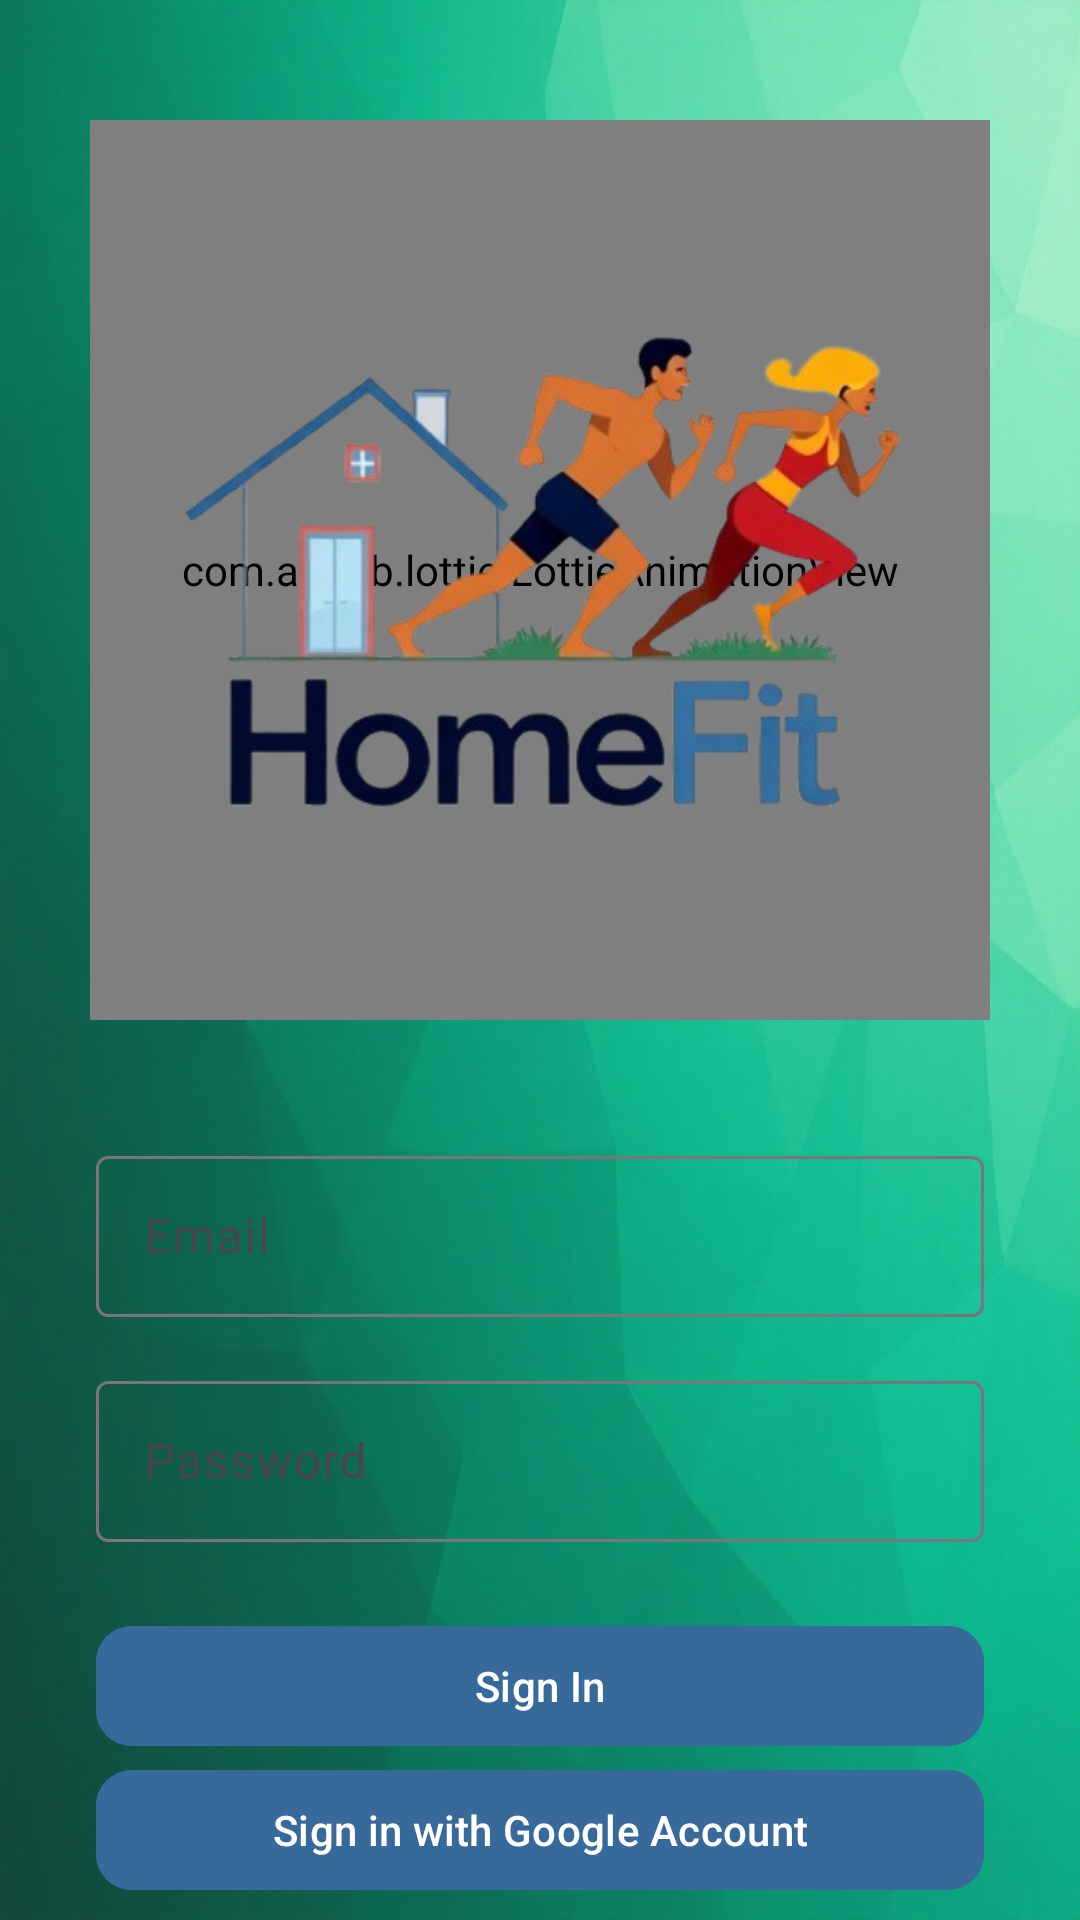

Android layout source for this screen:
<!-- AndroidManifest.xml: application theme Theme.HomeFit -->
<!-- res/layout/fragment_sign_in.xml -->
<?xml version="1.0" encoding="utf-8"?>
<androidx.constraintlayout.widget.ConstraintLayout xmlns:android="http://schemas.android.com/apk/res/android"
    xmlns:app="http://schemas.android.com/apk/res-auto"
    xmlns:tools="http://schemas.android.com/tools"
    android:layout_width="match_parent"
    android:layout_height="match_parent"
    android:background="@drawable/app_background"
    tools:context=".ui.signin.SignInFragment">

    
    <com.airbnb.lottie.LottieAnimationView
        android:id="@+id/lottieSignInAnimation"
        android:layout_width="300dp"
        android:layout_height="300dp"
        android:layout_marginTop="40dp"
        app:layout_constraintEnd_toEndOf="parent"
        app:layout_constraintStart_toStartOf="parent"
        app:layout_constraintTop_toTopOf="parent"
        app:lottie_autoPlay="true"
        app:lottie_loop="true"
        app:lottie_rawRes="@raw/sign_in_animation" />

    
    <ImageView
        android:id="@+id/ivAppLogo"
        android:layout_width="300dp"
        android:layout_height="300dp"
        android:src="@drawable/app_logo"
        app:layout_constraintEnd_toEndOf="parent"
        app:layout_constraintStart_toStartOf="parent"
        app:layout_constraintTop_toTopOf="parent"
        android:layout_marginTop="40dp"
      />

    
    <com.google.android.material.textfield.TextInputLayout
        android:id="@+id/tilEmail"
        android:layout_width="0dp"
        android:layout_height="wrap_content"
        android:layout_marginHorizontal="32dp"
        android:layout_marginTop="40dp"
        android:hint="@string/hint_email"
        app:layout_constraintEnd_toEndOf="parent"
        app:layout_constraintStart_toStartOf="parent"
        app:layout_constraintTop_toBottomOf="@id/ivAppLogo">

        <com.google.android.material.textfield.TextInputEditText
            android:id="@+id/etEmail"
            android:layout_width="match_parent"
            android:layout_height="wrap_content"
            android:backgroundTint="@android:color/darker_gray"
            android:inputType="textEmailAddress"
            android:padding="16dp"
            android:textSize="16sp" />
    </com.google.android.material.textfield.TextInputLayout>

    
    <com.google.android.material.textfield.TextInputLayout
        android:id="@+id/tilPassword"
        android:layout_width="0dp"
        android:layout_height="wrap_content"
        android:layout_marginHorizontal="32dp"
        android:layout_marginTop="16dp"
        android:hint="@string/hint_password"
        app:layout_constraintEnd_toEndOf="parent"
        app:layout_constraintStart_toStartOf="parent"
        app:layout_constraintTop_toBottomOf="@id/tilEmail">

        <com.google.android.material.textfield.TextInputEditText
            android:id="@+id/etPassword"
            android:layout_width="match_parent"
            android:layout_height="wrap_content"
            android:backgroundTint="@android:color/darker_gray"
            android:inputType="textPassword"
            android:padding="16dp"
            android:textSize="16sp" />
    </com.google.android.material.textfield.TextInputLayout>

    
    <com.google.android.material.button.MaterialButton
        android:id="@+id/btnSignIn"
        android:layout_width="0dp"
        android:layout_height="wrap_content"
        android:layout_marginHorizontal="32dp"
        android:layout_marginTop="24dp"
        android:backgroundTint="@color/logoblue"
        android:clickable="true"
        android:focusable="true"
        android:text="@string/user_signin_buttontext"
        android:textColor="@android:color/white"
        app:cornerRadius="12dp"
        app:layout_constraintEnd_toEndOf="parent"
        app:layout_constraintStart_toStartOf="parent"
        app:layout_constraintTop_toBottomOf="@id/tilPassword" />

    

    <com.google.android.material.button.MaterialButton
        android:id="@+id/btnSignInGoogle"
        android:layout_width="0dp"
        android:layout_height="wrap_content"
        android:layout_marginHorizontal="32dp"
        android:layout_marginTop="72dp"
        android:backgroundTint="@color/logoblue"
        android:clickable="true"
        android:focusable="true"
        android:text="@string/user_signin_google"
        android:textColor="@android:color/white"
        app:cornerRadius="12dp"
        app:layout_constraintEnd_toEndOf="parent"
        app:layout_constraintStart_toStartOf="parent"
        app:layout_constraintTop_toBottomOf="@id/tilPassword" />


    
    <com.google.android.material.button.MaterialButton
        android:id="@+id/btnSignUp"
        android:layout_width="0dp"
        android:layout_height="wrap_content"
        android:layout_marginHorizontal="32dp"
        android:layout_marginTop="52dp"
        android:backgroundTint="@color/logoblue"
        android:clickable="true"
        android:focusable="true"
        android:text="@string/user_signup_buttontext"
        android:textColor="@android:color/white"
        app:cornerRadius="12dp"
        app:layout_constraintEnd_toEndOf="parent"
        app:layout_constraintStart_toStartOf="parent"
        app:layout_constraintTop_toBottomOf="@id/btnSignIn" />

    
    <TextView
        android:id="@+id/btnForgotPassword"
        android:layout_width="wrap_content"
        android:layout_height="wrap_content"
        android:layout_marginTop="44dp"
        android:clickable="true"
        android:focusable="true"
        android:text="@string/user_forgot_password_linktext"
        android:textColor="@color/gray"
        android:textSize="14sp"
        app:layout_constraintEnd_toEndOf="parent"
        app:layout_constraintStart_toStartOf="parent"
        app:layout_constraintTop_toBottomOf="@id/btnSignUp" />
</androidx.constraintlayout.widget.ConstraintLayout>
<!-- resources referenced by this layout -->
<resources>
  <color name="gray">#8E8D8D</color>
  <color name="logoblue">#37699B</color>
  <!-- drawable app_background: jpeg bitmap (drawable, 414139 bytes) -->
  <!-- drawable app_logo: png bitmap (drawable, 186823 bytes) -->
  <string name="hint_email">Email</string>
  <string name="hint_password">Password</string>
  <string name="user_forgot_password_linktext">Forgot Password?</string>
  <string name="user_signin_buttontext">Sign In</string>
  <string name="user_signin_google">Sign in with Google Account</string>
  <string name="user_signup_buttontext">Sign Up</string>
  <style name="Theme.HomeFit" parent="Base.Theme.HomeFit" />
  <style name="Base.Theme.HomeFit" parent="Theme.Material3.DayNight.NoActionBar">
          
      </style>
</resources>
